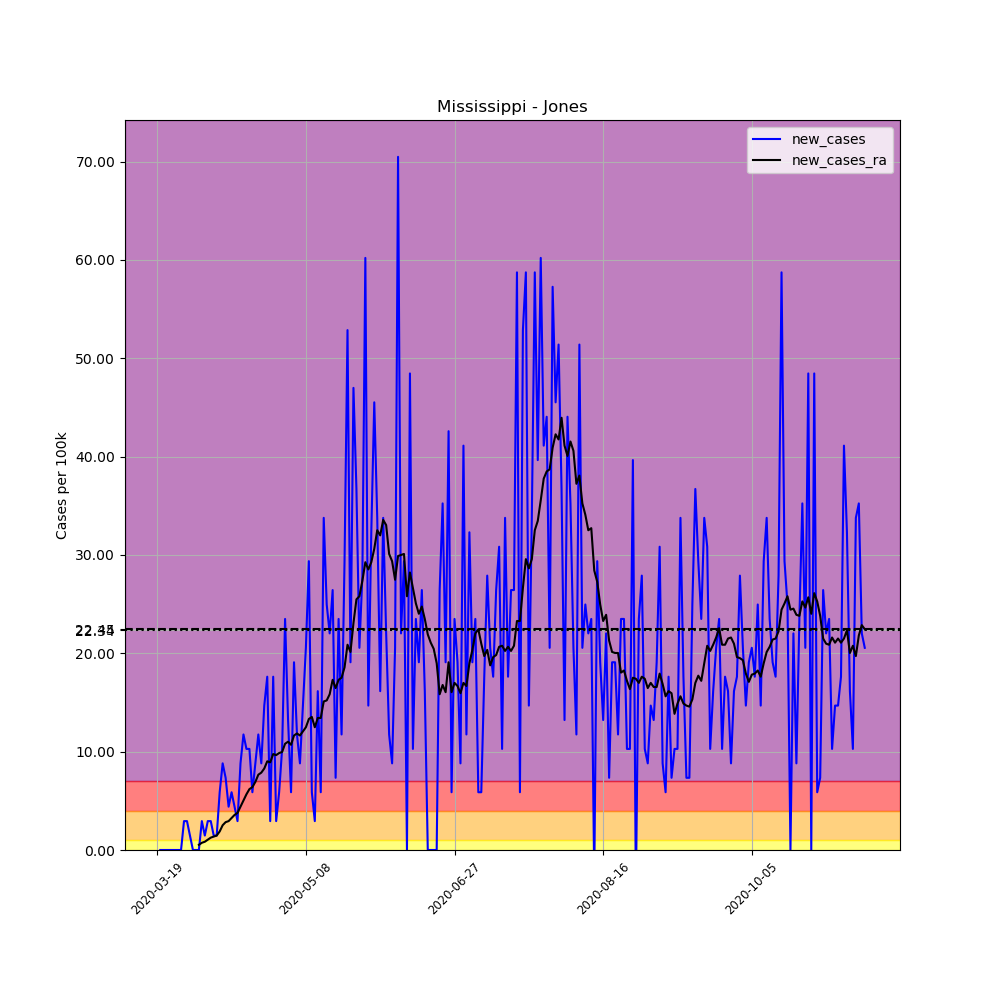

The file beside this chart, header and first rows:
, date, county, state, fips, cases, deaths, COUNTY, STNAME, CTYNAME, POPESTIMATE2019, per_100k, new_cases, new_cases_ra
172106, 2020-03-19, Jones, Mississippi, 28067, 1, 0, 67, Mississippi, Jones, 68098, 1.468, , 
172107, 2020-03-20, Jones, Mississippi, 28067, 1, 0, 67, Mississippi, Jones, 68098, 1.468, 0.0, 
172108, 2020-03-21, Jones, Mississippi, 28067, 1, 0, 67, Mississippi, Jones, 68098, 1.468, 0.0, 
172109, 2020-03-22, Jones, Mississippi, 28067, 1, 0, 67, Mississippi, Jones, 68098, 1.468, 0.0, 
172110, 2020-03-23, Jones, Mississippi, 28067, 1, 0, 67, Mississippi, Jones, 68098, 1.468, 0.0, 
172111, 2020-03-24, Jones, Mississippi, 28067, 1, 0, 67, Mississippi, Jones, 68098, 1.468, 0.0, 
172112, 2020-03-25, Jones, Mississippi, 28067, 1, 0, 67, Mississippi, Jones, 68098, 1.468, 0.0, 
172113, 2020-03-26, Jones, Mississippi, 28067, 1, 0, 67, Mississippi, Jones, 68098, 1.468, 0.0, 
172114, 2020-03-27, Jones, Mississippi, 28067, 1, 0, 67, Mississippi, Jones, 68098, 1.468, 0.0, 
172115, 2020-03-28, Jones, Mississippi, 28067, 3, 0, 67, Mississippi, Jones, 68098, 4.405, 2.937, 
172116, 2020-03-29, Jones, Mississippi, 28067, 5, 0, 67, Mississippi, Jones, 68098, 7.342, 2.937, 
172117, 2020-03-30, Jones, Mississippi, 28067, 6, 0, 67, Mississippi, Jones, 68098, 8.811, 1.468, 
172118, 2020-03-31, Jones, Mississippi, 28067, 6, 0, 67, Mississippi, Jones, 68098, 8.811, 0.0, 
172119, 2020-04-01, Jones, Mississippi, 28067, 6, 0, 67, Mississippi, Jones, 68098, 8.811, 0.0, 
172120, 2020-04-02, Jones, Mississippi, 28067, 6, 0, 67, Mississippi, Jones, 68098, 8.811, 0.0, 0.5245
172121, 2020-04-03, Jones, Mississippi, 28067, 8, 0, 67, Mississippi, Jones, 68098, 11.75, 2.937, 0.7342
172122, 2020-04-04, Jones, Mississippi, 28067, 9, 0, 67, Mississippi, Jones, 68098, 13.22, 1.468, 0.8391
172123, 2020-04-05, Jones, Mississippi, 28067, 11, 0, 67, Mississippi, Jones, 68098, 16.15, 2.937, 1.049
172124, 2020-04-06, Jones, Mississippi, 28067, 13, 0, 67, Mississippi, Jones, 68098, 19.09, 2.937, 1.259
172125, 2020-04-07, Jones, Mississippi, 28067, 14, 0, 67, Mississippi, Jones, 68098, 20.56, 1.468, 1.364
172126, 2020-04-08, Jones, Mississippi, 28067, 15, 0, 67, Mississippi, Jones, 68098, 22.03, 1.468, 1.468
172127, 2020-04-09, Jones, Mississippi, 28067, 19, 0, 67, Mississippi, Jones, 68098, 27.9, 5.874, 1.888
172128, 2020-04-10, Jones, Mississippi, 28067, 25, 0, 67, Mississippi, Jones, 68098, 36.71, 8.811, 2.517
172129, 2020-04-11, Jones, Mississippi, 28067, 30, 0, 67, Mississippi, Jones, 68098, 44.05, 7.342, 2.832
172130, 2020-04-12, Jones, Mississippi, 28067, 33, 0, 67, Mississippi, Jones, 68098, 48.46, 4.405, 2.937
172131, 2020-04-13, Jones, Mississippi, 28067, 37, 0, 67, Mississippi, Jones, 68098, 54.33, 5.874, 3.252
172132, 2020-04-14, Jones, Mississippi, 28067, 40, 0, 67, Mississippi, Jones, 68098, 58.74, 4.405, 3.566
172133, 2020-04-15, Jones, Mississippi, 28067, 42, 0, 67, Mississippi, Jones, 68098, 61.68, 2.937, 3.776
172134, 2020-04-16, Jones, Mississippi, 28067, 48, 0, 67, Mississippi, Jones, 68098, 70.49, 8.811, 4.405
172135, 2020-04-17, Jones, Mississippi, 28067, 56, 0, 67, Mississippi, Jones, 68098, 82.23, 11.75, 5.035
172136, 2020-04-18, Jones, Mississippi, 28067, 63, 0, 67, Mississippi, Jones, 68098, 92.51, 10.28, 5.664
172137, 2020-04-19, Jones, Mississippi, 28067, 70, 0, 67, Mississippi, Jones, 68098, 102.8, 10.28, 6.189
172138, 2020-04-20, Jones, Mississippi, 28067, 74, 0, 67, Mississippi, Jones, 68098, 108.7, 5.874, 6.398
172139, 2020-04-21, Jones, Mississippi, 28067, 80, 0, 67, Mississippi, Jones, 68098, 117.5, 8.811, 6.923
172140, 2020-04-22, Jones, Mississippi, 28067, 88, 0, 67, Mississippi, Jones, 68098, 129.2, 11.75, 7.657
172141, 2020-04-23, Jones, Mississippi, 28067, 94, 0, 67, Mississippi, Jones, 68098, 138, 8.811, 7.867
172142, 2020-04-24, Jones, Mississippi, 28067, 104, 0, 67, Mississippi, Jones, 68098, 152.7, 14.68, 8.286
172143, 2020-04-25, Jones, Mississippi, 28067, 116, 0, 67, Mississippi, Jones, 68098, 170.3, 17.62, 9.021
172144, 2020-04-26, Jones, Mississippi, 28067, 118, 1, 67, Mississippi, Jones, 68098, 173.3, 2.937, 8.916
172145, 2020-04-27, Jones, Mississippi, 28067, 130, 1, 67, Mississippi, Jones, 68098, 190.9, 17.62, 9.755
172146, 2020-04-28, Jones, Mississippi, 28067, 132, 1, 67, Mississippi, Jones, 68098, 193.8, 2.937, 9.65
172147, 2020-04-29, Jones, Mississippi, 28067, 136, 1, 67, Mississippi, Jones, 68098, 199.7, 5.874, 9.86
172148, 2020-04-30, Jones, Mississippi, 28067, 143, 1, 67, Mississippi, Jones, 68098, 210, 10.28, 9.965
172149, 2020-05-01, Jones, Mississippi, 28067, 159, 2, 67, Mississippi, Jones, 68098, 233.5, 23.5, 10.8
172150, 2020-05-02, Jones, Mississippi, 28067, 168, 2, 67, Mississippi, Jones, 68098, 246.7, 13.22, 11.01
172151, 2020-05-03, Jones, Mississippi, 28067, 172, 2, 67, Mississippi, Jones, 68098, 252.6, 5.874, 10.7
172152, 2020-05-04, Jones, Mississippi, 28067, 185, 2, 67, Mississippi, Jones, 68098, 271.7, 19.09, 11.64
172153, 2020-05-05, Jones, Mississippi, 28067, 193, 2, 67, Mississippi, Jones, 68098, 283.4, 11.75, 11.85
172154, 2020-05-06, Jones, Mississippi, 28067, 199, 4, 67, Mississippi, Jones, 68098, 292.2, 8.811, 11.64
172155, 2020-05-07, Jones, Mississippi, 28067, 209, 4, 67, Mississippi, Jones, 68098, 306.9, 14.68, 12.06
172156, 2020-05-08, Jones, Mississippi, 28067, 223, 4, 67, Mississippi, Jones, 68098, 327.5, 20.56, 12.48
172157, 2020-05-09, Jones, Mississippi, 28067, 243, 5, 67, Mississippi, Jones, 68098, 356.8, 29.37, 13.32
172158, 2020-05-10, Jones, Mississippi, 28067, 247, 5, 67, Mississippi, Jones, 68098, 362.7, 5.874, 13.53
172159, 2020-05-11, Jones, Mississippi, 28067, 249, 5, 67, Mississippi, Jones, 68098, 365.6, 2.937, 12.48
172160, 2020-05-12, Jones, Mississippi, 28067, 260, 6, 67, Mississippi, Jones, 68098, 381.8, 16.15, 13.43
172161, 2020-05-13, Jones, Mississippi, 28067, 264, 6, 67, Mississippi, Jones, 68098, 387.7, 5.874, 13.43
172162, 2020-05-14, Jones, Mississippi, 28067, 287, 7, 67, Mississippi, Jones, 68098, 421.5, 33.77, 15.1
172163, 2020-05-15, Jones, Mississippi, 28067, 304, 7, 67, Mississippi, Jones, 68098, 446.4, 24.96, 15.21
172164, 2020-05-16, Jones, Mississippi, 28067, 319, 8, 67, Mississippi, Jones, 68098, 468.4, 22.03, 15.84
172165, 2020-05-17, Jones, Mississippi, 28067, 337, 9, 67, Mississippi, Jones, 68098, 494.9, 26.43, 17.31
... 179 more rows
